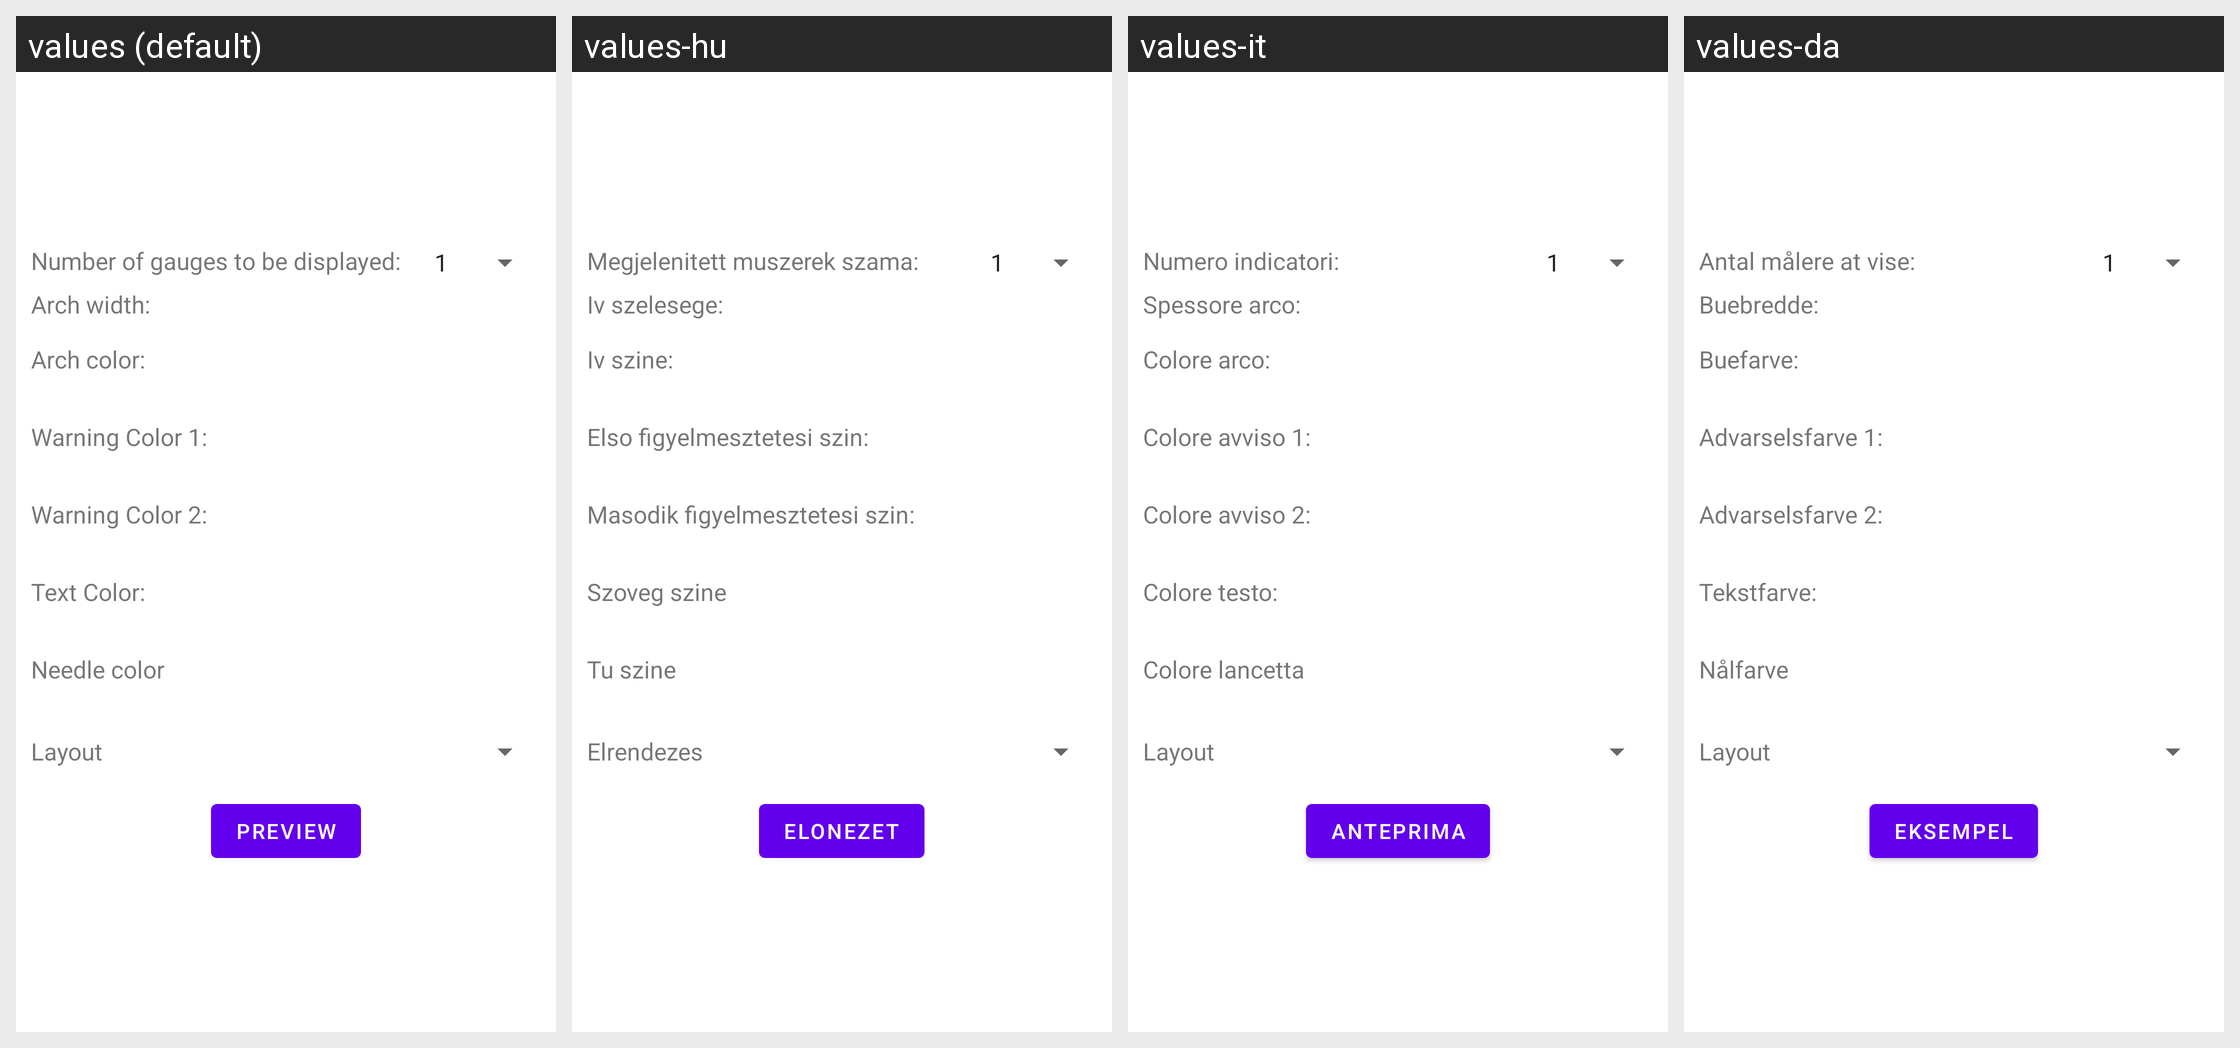

This grid shows one Android layout under several languages. Give, for every string resource on the screen, its name, the default text and each shown locale's text.
Android screen res/layout/fragment_first.xml rendered under 4 locales, left to right: values (default), values-hu, values-it, values-da. Device: Nexus 5 (rendered at 1080×1920; each locale shown at half size, 540×960, under a caption strip naming it); theme Theme.OBD2AA.
Other locales in the repository, not shown: values-de, values-el, values-es, values-fi, values-fr, values-ro.
Strings drawn on this screen, with the default value and each locale's value (text and hints the layout hard-codes, and strings that could not be matched under every locale, appear in the picture but are not listed):

gauge_counter
  values: Number of gauges to be displayed:
  values-hu: Megjelenitett muszerek szama:
  values-it: Numero indicatori:
  values-da: Antal målere at vise:

arch_width
  values: Arch width:
  values-hu: Iv szelesege:
  values-it: Spessore arco:
  values-da: Buebredde:

arch_color
  values: Arch color:
  values-hu: Iv szine:
  values-it: Colore arco:
  values-da: Buefarve:

warn1_color
  values: Warning Color 1:
  values-hu: Elso figyelmesztetesi szin:
  values-it: Colore avviso 1:
  values-da: Advarselsfarve 1:

warn2_color
  values: Warning Color 2:
  values-hu: Masodik figyelmesztetesi szin:
  values-it: Colore avviso 2:
  values-da: Advarselsfarve 2:

text_color
  values: Text Color:
  values-hu: Szoveg szine
  values-it: Colore testo:
  values-da: Tekstfarve:

needle_color
  values: Needle color
  values-hu: Tu szine
  values-it: Colore lancetta
  values-da: Nålfarve

layout_style
  values: Layout
  values-hu: Elrendezes
  values-it: Layout
  values-da: Layout

preview
  values: Preview
  values-hu: Elonezet
  values-it: Anteprima
  values-da: Eksempel
